Image classification data set "snacks" (WooRaZil-Boy/Raywenderlich_iOS on GitHub). Class labels (20): apple, banana, cake, candy, carrot, cookie, doughnut, grape, hot dog, ice cream, juice, muffin, orange, pineapple, popcorn, pretzel, salad, strawberry, waffle, watermelon.

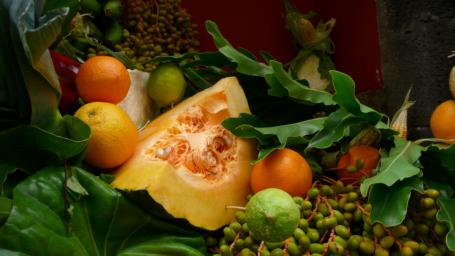
Label: orange

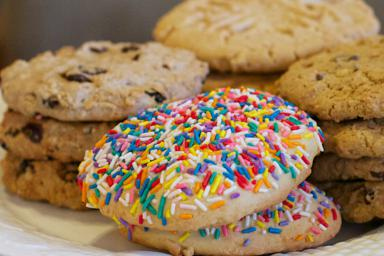
Label: cookie

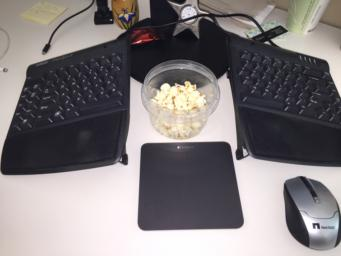
Label: popcorn

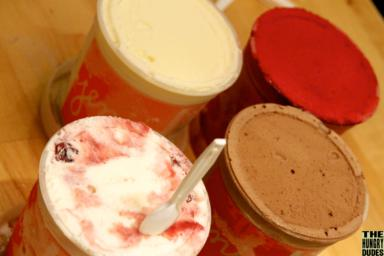
Label: ice cream

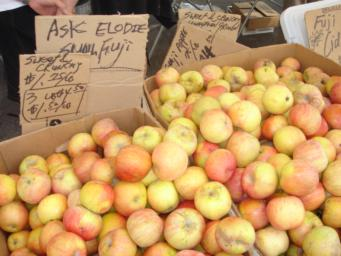
Label: apple

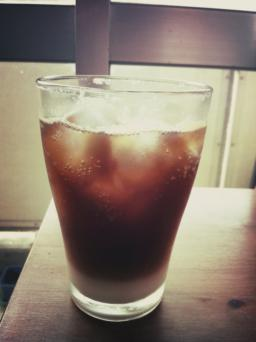
Label: juice
